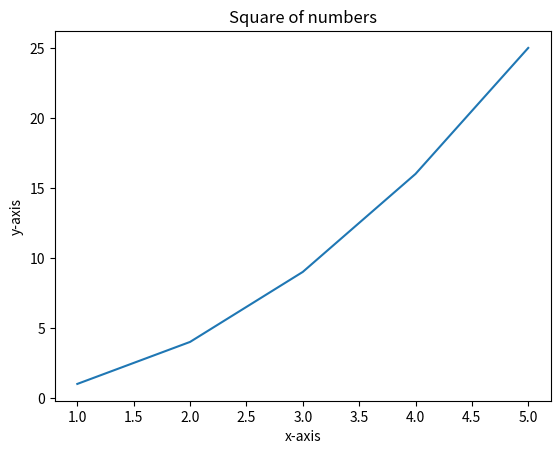

Here is the Python script that generated this plot:
import matplotlib.pyplot as plt
import numpy as np

x = [1,2,3,4,5]
y = [1,4,9,16,25]


plt.plot(x,y)
plt.xlabel("x-axis")
plt.ylabel("y-axis")
plt.title("Square of numbers")
plt.show()